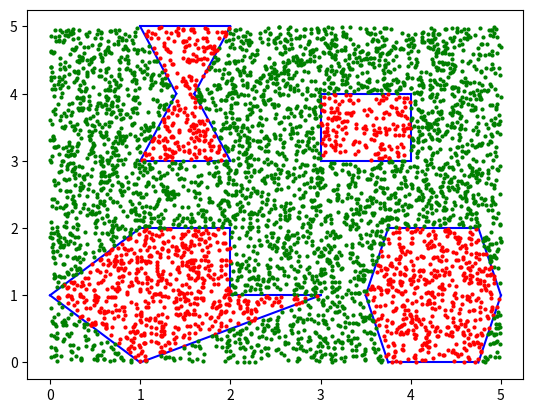

Generate this figure with matplotlib:
import random as rd
import numpy as np
import matplotlib.pyplot as plt


def is_valid_point(obstacles, point):

	x = point[0]
	y = point[1]

	for obs in obstacles:

		n_points_polygon = len(obs) - 1
		n_intersections = 0

		for i in range(n_points_polygon):

			point_A = (obs[i][0], obs[i][1])
			point_B = (obs[i+1][0], obs[i+1][1])

			x1 = point_A[0]
			y1 = point_A[1]

			x2 = point_B[0]
			y2 = point_B[1]

			if ((y < y1) != (y < y2)) and x < (((x2-x1)*(y-y1))/(y2-y1) + x1):

				n_intersections += 1

		intersection = False if n_intersections % 2 == 0 else True

		if intersection: return False

	return True

if __name__ == "__main__":

	# Function testing.

	# Note that the points that define the obstacle must be ordered counter-clockwise.
	# Also note that the initial and final points are the same and must be included.

	random_polygon = [(1,2), (0,1), (1,0), (3,1), (2,1), (2,2), (1,2)] 
	square = [(3,3), (3,4), (4,4), (4,3), (3,3)]
	hourglass = [(1,3), (2,3), (1.6, 4), (2,5), (1,5), (1.4,4), (1,3)]
	hexagon = [(3.5, 1), (3.75, 0), (4.75, 0), (5,1), (4.75, 2), (3.75, 2), (3.5,1)]

	obstacles = [random_polygon, square, hourglass, hexagon]

	# Plot obstacles.

	fig, ax = plt.subplots(1,1)

	for obs in obstacles:

		i = 0

		while i < len(obs)-2:

			plt.plot([obs[i][0], obs[i+1][0]], [obs[i][1], obs[i+1][1]], color="b")
			i += 1

		plt.plot([obs[i][0], obs[0][0]], [obs[i][1], obs[0][1]], color="b")

	for i in range(5000):

		x_random = 5*rd.random()
		y_random = 5*rd.random()

		point = (x_random, y_random)

		if is_valid_point(obstacles, point):

			plt.plot(x_random, y_random, marker="o", markersize=2, color="green")

		else:

			plt.plot(x_random, y_random, marker="o", markersize=2, color="red")

	plt.show()

